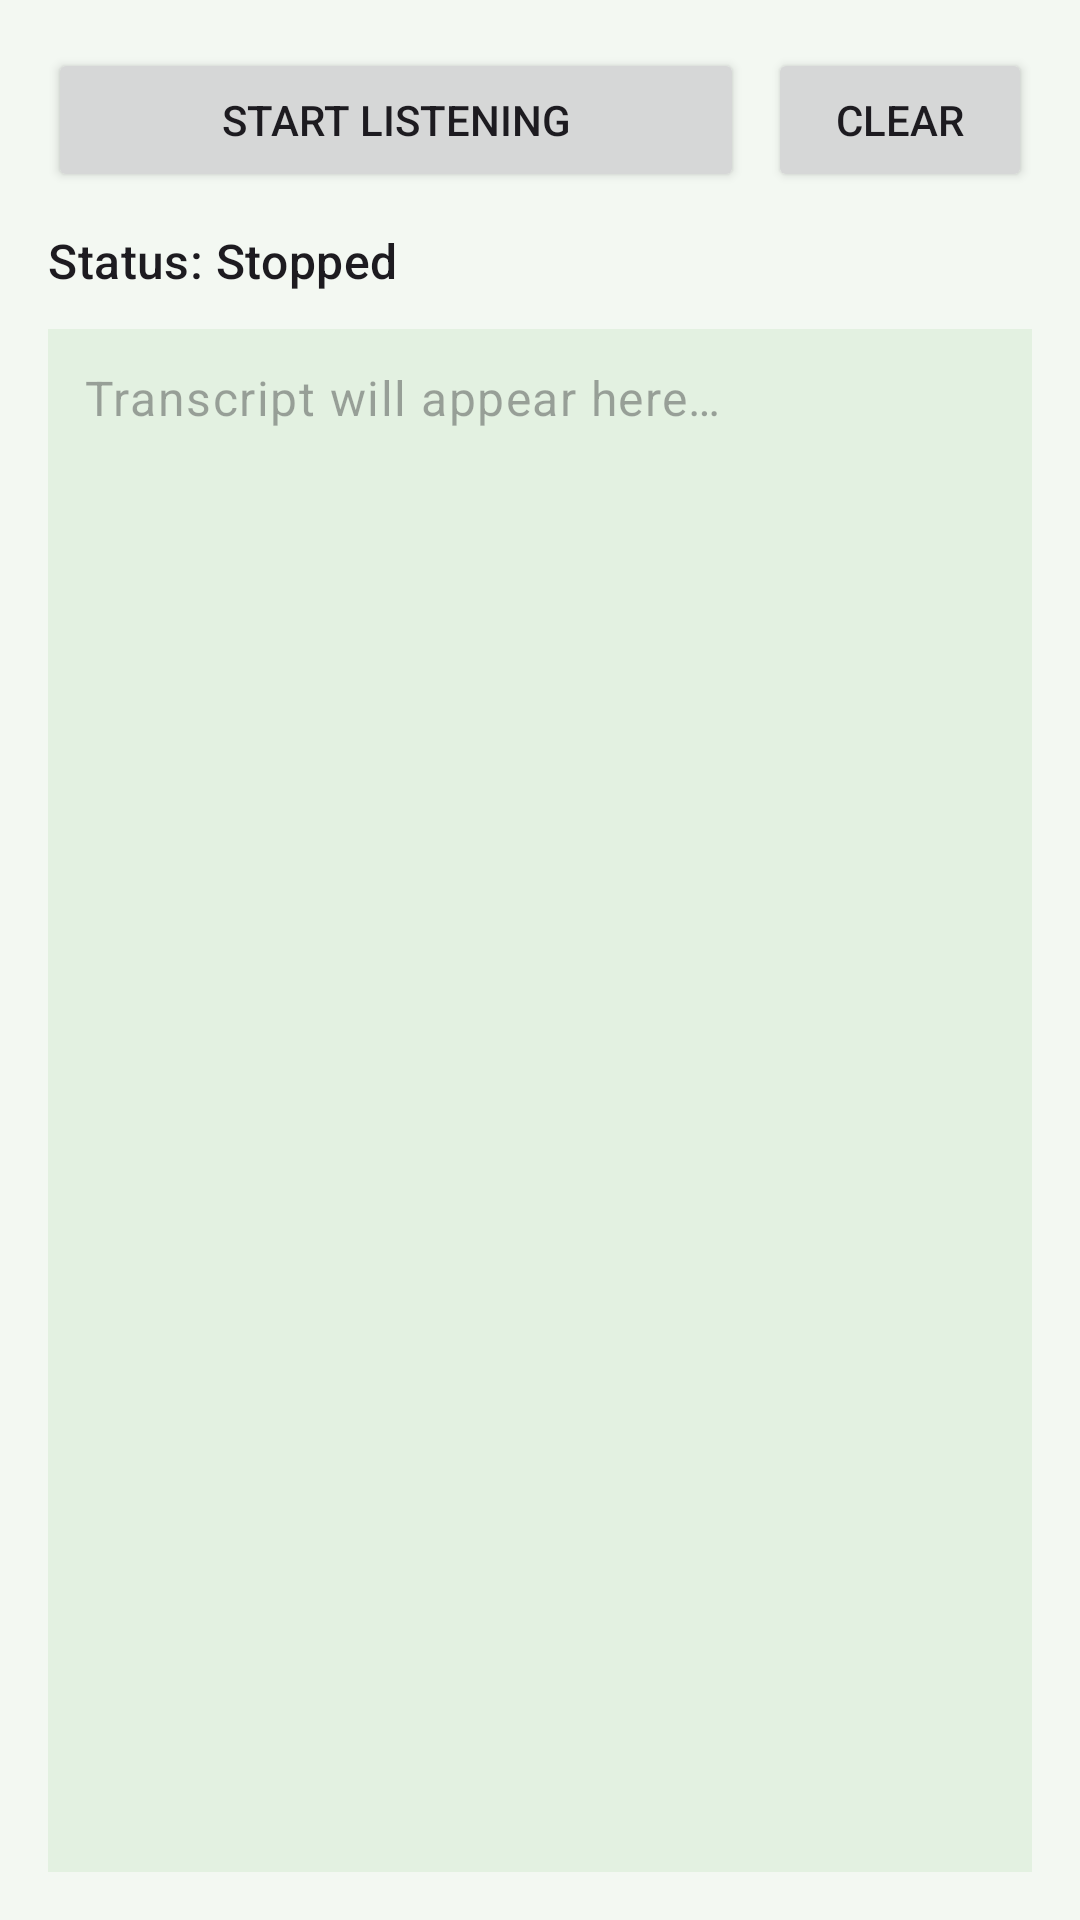

Produce the Android XML layout that renders to this screen, including the resource entries it uses.
<!-- AndroidManifest.xml: application theme Theme.Soteria -->
<!-- res/layout/activity_main.xml -->
<?xml version="1.0" encoding="utf-8"?>

<LinearLayout xmlns:android="http://schemas.android.com/apk/res/android"
    xmlns:tools="http://schemas.android.com/tools"
    android:id="@+id/main"
    android:layout_width="match_parent"
    android:layout_height="match_parent"
    android:orientation="vertical"
    android:padding="16dp"
    tools:context=".MainActivity">

    <LinearLayout
        android:layout_width="match_parent"
        android:layout_height="wrap_content"
        android:gravity="center_vertical"
        android:orientation="horizontal">

        <Button
            android:id="@+id/toggleButton"
            android:layout_width="0dp"
            android:layout_height="wrap_content"
            android:layout_weight="1"
            android:text="Start Listening" />

        <Button
            android:id="@+id/clearButton"
            android:layout_width="wrap_content"
            android:layout_height="wrap_content"
            android:layout_marginStart="8dp"
            android:text="Clear" />
    </LinearLayout>

    <TextView
        android:id="@+id/statusText"
        android:layout_width="match_parent"
        android:layout_height="wrap_content"
        android:layout_marginTop="12dp"
        android:text="Status: Stopped"
        android:textAppearance="?attr/textAppearanceTitleMedium" />

    <ScrollView
        android:id="@+id/transcriptScroll"
        android:layout_width="match_parent"
        android:layout_height="0dp"
        android:layout_marginTop="12dp"
        android:layout_weight="1"
        android:background="?attr/colorSurfaceContainer"
        android:padding="12dp">

        <TextView
            android:id="@+id/transcriptText"
            android:layout_width="match_parent"
            android:layout_height="wrap_content"
            android:hint="Transcript will appear here…"
            android:textAppearance="?attr/textAppearanceBodyLarge"
            android:textIsSelectable="true" />
    </ScrollView>

</LinearLayout>
<!-- resources referenced by this layout -->
<resources>
  <style name="Theme.Soteria" parent="Base.Theme.Soteria" />
  <style name="Base.Theme.Soteria" parent="Theme.Material3.Light.NoActionBar">
          <item name="colorPrimary">@color/soteria_green</item>
          <item name="colorOnPrimary">@color/white</item>
          <item name="colorPrimaryContainer">@color/soteria_green_soft</item>
          <item name="colorOnPrimaryContainer">@color/soteria_navy</item>
          <item name="colorSecondary">@color/soteria_navy</item>
          <item name="colorOnSecondary">@color/white</item>
          <item name="colorSecondaryContainer">@color/soteria_tile</item>
          <item name="colorOnSecondaryContainer">@color/soteria_navy</item>
          <item name="colorTertiary">@color/soteria_green_dark</item>
          <item name="android:colorBackground">@color/soteria_mint_bg</item>
          <item name="colorSurface">@color/white</item>
          <item name="colorOnSurface">@color/soteria_navy</item>
          <item name="colorOnSurfaceVariant">@color/soteria_slate</item>
          <item name="colorOutline">@color/soteria_stroke</item>
          <item name="colorSurfaceContainer">@color/soteria_tile</item>
          <item name="android:windowBackground">@color/soteria_mint_bg</item>
          <item name="android:statusBarColor" tools:targetApi="21">@android:color/transparent</item>
          <item name="android:windowLightStatusBar" tools:targetApi="23">true</item>
      </style>
  <color name="soteria_green">#3F8F50</color>
  <color name="white">#FFFFFFFF</color>
  <color name="soteria_green_soft">#DDF0D8</color>
  <color name="soteria_navy">#0B2C5E</color>
  <color name="soteria_tile">#E3F1E1</color>
  <color name="soteria_green_dark">#2E7040</color>
  <color name="soteria_mint_bg">#F3F8F2</color>
  <color name="soteria_slate">#5E6E84</color>
  <color name="soteria_stroke">#DDEBDA</color>
</resources>
